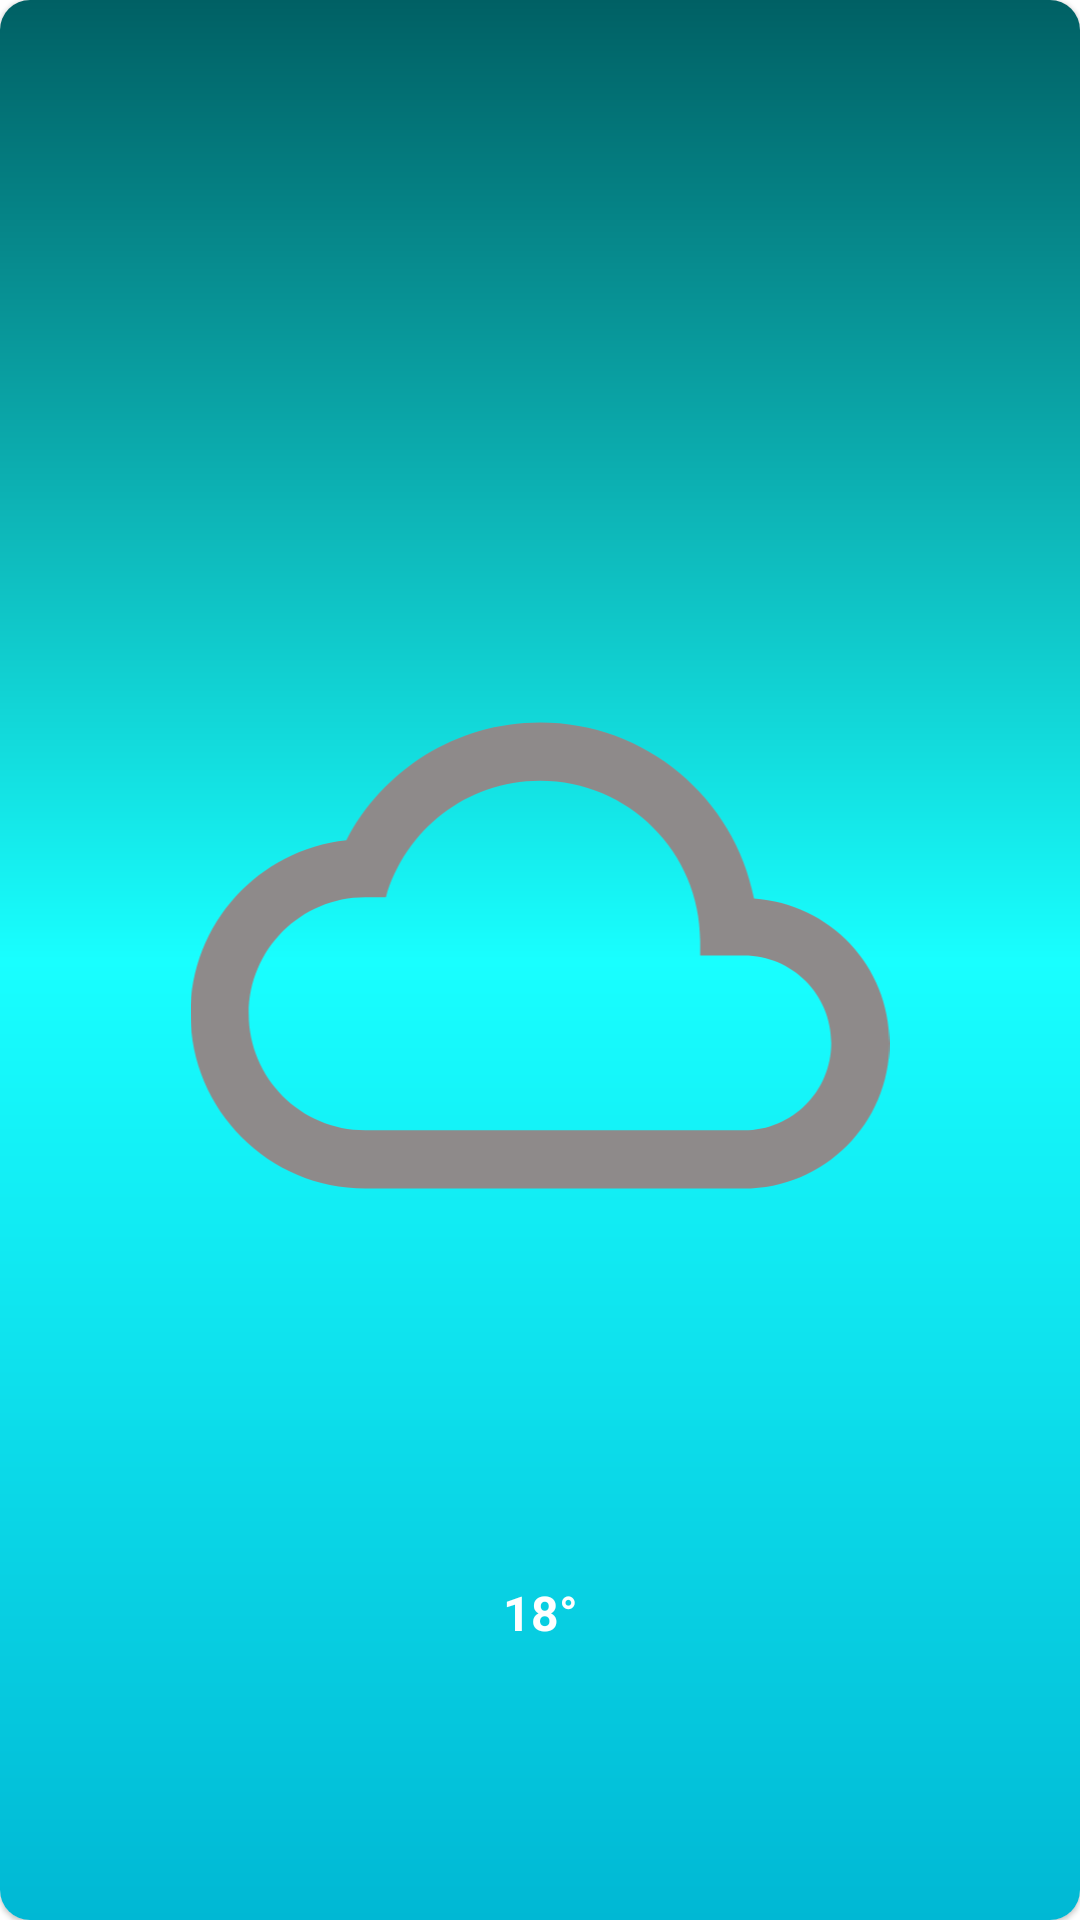

This screen was rendered from an Android layout file. Write that file and the resources it references.
<!-- AndroidManifest.xml: application theme Theme.WeatherWidget -->
<!-- res/layout/forecast_item.xml -->
<?xml version="1.0" encoding="utf-8"?>
<androidx.cardview.widget.CardView xmlns:android="http://schemas.android.com/apk/res/android"
    xmlns:app="http://schemas.android.com/apk/res-auto"
    xmlns:tools="http://schemas.android.com/tools"
    style="@style/appCardView"
    android:layout_width="@dimen/_size80dp"
    android:layout_height="@dimen/_size100dp"
    app:cardBackgroundColor="@color/white"
    app:cardElevation="@dimen/_1dp">

    <LinearLayout
        android:layout_width="match_parent"
        android:layout_height="match_parent"
        android:background="@drawable/custom_bg_gradient"
        android:orientation="vertical"
        android:weightSum="3">

        <TextView
            android:id="@+id/txtDay"
            android:layout_width="match_parent"
            android:layout_height="wrap_content"
            android:layout_weight="1"
            android:fontFamily="sans-serif-condensed"
            android:gravity="center"
            android:textColor="@color/white"
            android:textSize="@dimen/_14sp"
            android:textStyle="bold"
            tools:text="Wed" />

        <androidx.appcompat.widget.AppCompatImageView
            android:id="@+id/imgForecast"
            android:layout_width="match_parent"
            android:layout_height="wrap_content"
            android:layout_weight="1"
            android:src="@drawable/baseline_cloud_queue_24" />

        <androidx.appcompat.widget.AppCompatTextView
            android:id="@+id/txtForecastDegree"
            android:layout_width="match_parent"
            android:layout_height="wrap_content"
            android:layout_weight="1"
            android:gravity="center"
            android:text="@string/txtDegree"
            android:textColor="@color/primary_text_color"
            android:textSize="@dimen/_size16sp"
            android:textStyle="bold" />


    </LinearLayout>

</androidx.cardview.widget.CardView>
<!-- resources referenced by this layout -->
<resources>
  <color name="primary_text_color">#FFFFFF</color>
  <color name="white">#FFFFFFFF</color>
  <dimen name="_14sp">14sp</dimen>
  <dimen name="_1dp">1dp</dimen>
  <dimen name="_size100dp">100dp</dimen>
  <dimen name="_size16sp">16sp</dimen>
  <dimen name="_size80dp">80dp</dimen>
  <!-- drawable baseline_cloud_queue_24 (drawable) -->
  <vector android:height="50dp" android:tint="#8E8A8A"
      android:viewportHeight="24" android:viewportWidth="24"
      android:width="50dp" xmlns:android="http://schemas.android.com/apk/res/android">
      <path android:fillColor="@android:color/white" android:pathData="M19.35,10.04C18.67,6.59 15.64,4 12,4 9.11,4 6.6,5.64 5.35,8.04 2.34,8.36 0,10.91 0,14c0,3.31 2.69,6 6,6h13c2.76,0 5,-2.24 5,-5 0,-2.64 -2.05,-4.78 -4.65,-4.96zM19,18H6c-2.21,0 -4,-1.79 -4,-4s1.79,-4 4,-4h0.71C7.37,7.69 9.48,6 12,6c3.04,0 5.5,2.46 5.5,5.5v0.5H19c1.66,0 3,1.34 3,3s-1.34,3 -3,3z"/>
  </vector>
  <!-- drawable custom_bg_gradient (drawable) -->
  <?xml version="1.0" encoding="utf-8"?>
  <shape xmlns:android="http://schemas.android.com/apk/res/android">
  
      <gradient
          android:angle="90"
          android:centerColor="#18FFFF"
          android:endColor="#006064"
          android:startColor="#00B8D4" />
  </shape>
  <string name="txtDegree">18°</string>
  <style name="appCardView" parent="Widget.MaterialComponents.CardView">
          <item name="android:layout_margin">@dimen/_10dp</item>
          <item name="cardCornerRadius">@dimen/_10dp</item>
          <item name="cardElevation">@dimen/_10dp</item>
      </style>
  <style name="Theme.WeatherWidget" parent="Theme.MaterialComponents.DayNight.NoActionBar">
          
          <item name="colorPrimary">@color/material_button_text</item>
          <item name="colorPrimaryVariant">@color/purple_700</item>
          <item name="colorOnPrimary">@color/white</item>
          
          <item name="colorSecondary">@color/teal_200</item>
          <item name="colorSecondaryVariant">@color/teal_700</item>
          <item name="colorOnSecondary">@color/white</item>
          
          <item name="android:statusBarColor">?attr/colorPrimaryVariant</item>
          
          <item name="popupMenuBackground">?colorBackgroundFloating</item>
      </style>
  <dimen name="_10dp">10dp</dimen>
  <color name="material_button_text">#FF0125DF</color>
  <color name="purple_700">#FF3700B3</color>
  <color name="teal_200">#FF03DAC5</color>
  <color name="teal_700">#FF018786</color>
</resources>
